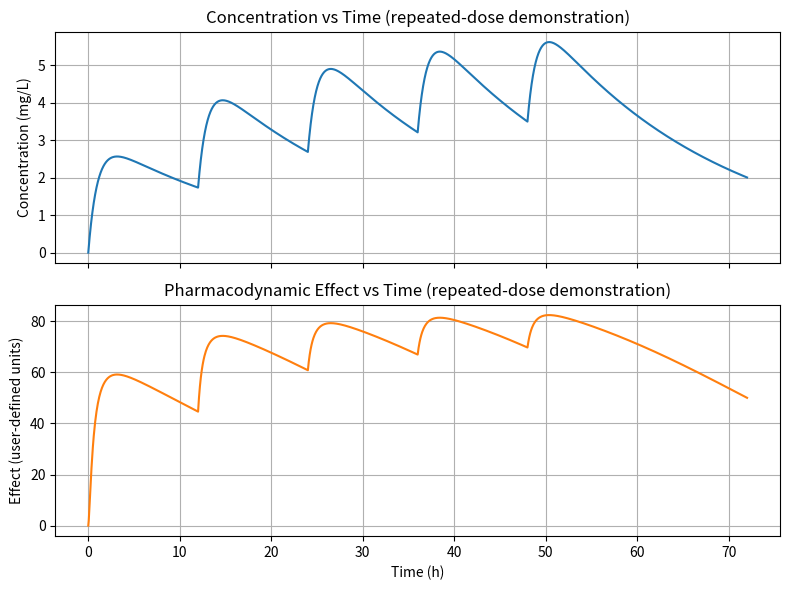

Recreate this plot in Python.
# -*- coding: utf-8 -*-
"""Untitled32.ipynb

Automatically generated by Colab.

Original file is located at
    https://colab.research.google.com/drive/1KTydcXhgOYdMCctCGCuP5_3GMitfFhVa
"""

# -*- coding: utf-8 -*-
"""Untitled29.ipynb

Automatically generated by Colab.

Original file is located at
    https://colab.research.google.com/drive/1Ffxu2RxDDwnnTFIK5KCcaDgwyS2evOqQ
"""

# -*- coding: utf-8 -*-
"""Untitled28.ipynb

Automatically generated by Colab.

Original file is located at
    https://colab.research.google.com/drive/1Maowu1dnATetSGI3d_qj8Edv9KzpN2bg
"""

"""
One-compartment oral PK with first-order absorption and direct stimulatory sigmoid Emax PD.

Units:
 - time: hours (h)
 - amount: milligrams (mg)
 - volume: liters (L)
 - clearance: L/h
 - concentration: mg/L
 - ka, ke: 1/h
 - F: dimensionless (0..1)
 - effect units: user-defined (E0, Emax)

Deterministic, single-dose base implementation with explicit validation and diagnostics.
"""
from typing import Dict, Optional, Sequence, Tuple
import numpy as np
from scipy.integrate import solve_ivp
import matplotlib.pyplot as plt

# -------------------------
# Default numerical options
# -------------------------
DEFAULT_RK_METHOD = "RK45"
DEFAULT_RTOL = 1e-8
DEFAULT_ATOL = 1e-10
# ke consistency tolerances
KE_RTOL = 1e-8
KE_ATOL = 1e-12


# -------------------------
# Validation utilities
# -------------------------
def _is_finite_number(x: float) -> bool:
    return np.isfinite(x)


def validate_parameters(
    Dose: float,
    F: float,
    ka: float,
    V: float,
    CL: float,
    EC50: float,
    gamma: float,
    Emax: float,
    E0: float,
    t_start: float,
    t_end: float,
    t_eval: Optional[Sequence[float]],
    ke_supplied: Optional[float] = None,
) -> Tuple[float, float]:
    """
    Validate inputs and compute ke = CL / V.
    Raises ValueError with informative messages for invalid inputs.
    Returns computed ke and the negativity tolerance (abs, in mg).
    """
    # Basic numeric checks
    params = dict(Dose=Dose, F=F, ka=ka, V=V, CL=CL, EC50=EC50, gamma=gamma, Emax=Emax, E0=E0, t_start=t_start, t_end=t_end)
    for name, val in params.items():
        if not _is_finite_number(val):
            raise ValueError(f"Parameter {name} must be a finite number; got {val!r}.")

    if Dose < 0:
        raise ValueError("Dose must be >= 0.")
    if not (0.0 <= F <= 1.0):
        raise ValueError("F (bioavailability) must satisfy 0 <= F <= 1.")
    if ka <= 0.0:
        raise ValueError("ka must be > 0 (1/h).")
    if V <= 0.0:
        raise ValueError("V must be > 0 (L).")
    if CL <= 0.0:
        raise ValueError("CL must be > 0 (L/h).")
    if EC50 <= 0.0:
        raise ValueError("EC50 must be > 0 (mg/L).")
    if gamma <= 0.0:
        raise ValueError("gamma must be > 0 (dimensionless).")
    if Emax < 0.0:
        raise ValueError("Emax must be >= 0 for the stimulatory model.")
    # time checks
    if not (_is_finite_number(t_start) and _is_finite_number(t_end)):
        raise ValueError("t_start and t_end must be finite numbers.")
    if t_end <= t_start:
        raise ValueError("t_end must be greater than t_start.")
    if t_eval is not None:
        t_eval_arr = np.asarray(t_eval, dtype=float)
        if t_eval_arr.ndim != 1:
            raise ValueError("t_eval must be a 1-D sequence of times.")
        if t_eval_arr.size < 1:
            raise ValueError("t_eval must have at least 1 element.")
        if not np.all(np.isfinite(t_eval_arr)):
            raise ValueError("All t_eval values must be finite.")
        if not (t_eval_arr[0] >= t_start - 1e-14 and t_eval_arr[-1] <= t_end + 1e-14):
            raise ValueError("t_eval values must lie within [t_start, t_end].")
        if t_eval_arr.size > 1:
            if not np.all(np.diff(t_eval_arr) > 0):
                raise ValueError("t_eval must be strictly increasing (no duplicates).")
    # compute ke and compare if supplied
    ke = float(CL / V)
    if ke_supplied is not None:
        if not _is_finite_number(ke_supplied):
            raise ValueError("Supplied ke must be finite.")
        if not np.isclose(ke, ke_supplied, rtol=KE_RTOL, atol=KE_ATOL):
            raise ValueError(
                f"Supplied ke={ke_supplied:.12g} is inconsistent with CL/V={ke:.12g} "
                f"(tolerances rtol={KE_RTOL}, atol={KE_ATOL})."
            )
    # negativity tolerance relative to problem scale (amount units: mg)
    neg_tol = max(1e-12, 1e-8 * max(1.0, float(Dose)))
    return ke, neg_tol


def validate_solver_controls(
    rtol: float,
    atol: float,
) -> None:
    """
    Validate that ODE solver tolerances are scalar, finite, and strictly positive.
    Raises ValueError for invalid inputs.
    """
    if not _is_finite_number(rtol):
        raise ValueError(f"rtol must be finite; got {rtol!r}.")
    if not _is_finite_number(atol):
        raise ValueError(f"atol must be finite; got {atol!r}.")
    if rtol <= 0.0:
        raise ValueError(f"rtol must be > 0; got {rtol}.")
    if atol <= 0.0:
        raise ValueError(f"atol must be > 0; got {atol}.")


# -------------------------
# PK ODE function
# -------------------------
def pk_ode(t: float, y: Sequence[float], ka: float, ke: float, F: float) -> np.ndarray:
    """
    ODE right-hand side for the two-state PK model.
    y[0] = A_gut (mg)
    y[1] = A_central (mg)
    Returns derivatives [dA_gut/dt, dA_central/dt].
    """
    A_gut = float(y[0])
    A_central = float(y[1])
    dA_gut = -ka * A_gut
    dA_central = F * ka * A_gut - ke * A_central
    return np.array([dA_gut, dA_central], dtype=float)


# -------------------------
# Analytical PK reference functions
# -------------------------
def analytical_pk_unequal_rates(
    tau: np.ndarray,
    Dose: float,
    F: float,
    ka: float,
    ke: float,
    V: float,
) -> Tuple[np.ndarray, np.ndarray, np.ndarray]:
    """
    Analytical solution for one-compartment oral PK with first-order absorption (ka != ke).

    Parameters
    ----------
    tau : ndarray
        Elapsed time (t - t_start), shape (n,).
    Dose : float
        Single oral dose (mg).
    F : float
        Bioavailability (dimensionless, 0..1).
    ka : float
        Absorption rate constant (1/h).
    ke : float
        Elimination rate constant (1/h).
    V : float
        Volume of distribution (L).

    Returns
    -------
    A_gut : ndarray
        Amount in gut compartment (mg).
    A_central : ndarray
        Amount in central compartment (mg).
    concentration : ndarray
        Plasma concentration (mg/L).

    Notes
    -----
    Uses the closed-form solution for ka != ke:
      A_gut(t) = Dose * exp(-ka * tau)
      A_central(t) = F * Dose * ka / (ka - ke) * (exp(-ke * tau) - exp(-ka * tau))
    """
    tau = np.asarray(tau, dtype=float)
    A_gut = Dose * np.exp(-ka * tau)
    rate_diff = ka - ke
    A_central = F * Dose * ka / rate_diff * (np.exp(-ke * tau) - np.exp(-ka * tau))
    concentration = A_central / V
    return A_gut, A_central, concentration


def analytical_pk_equal_rates(
    tau: np.ndarray,
    Dose: float,
    F: float,
    k: float,
    V: float,
) -> Tuple[np.ndarray, np.ndarray, np.ndarray]:
    """
    Analytical solution for one-compartment oral PK with first-order absorption (ka == ke == k).

    Parameters
    ----------
    tau : ndarray
        Elapsed time (t - t_start), shape (n,).
    Dose : float
        Single oral dose (mg).
    F : float
        Bioavailability (dimensionless, 0..1).
    k : float
        Rate constant (ka == ke, 1/h).
    V : float
        Volume of distribution (L).

    Returns
    -------
    A_gut : ndarray
        Amount in gut compartment (mg).
    A_central : ndarray
        Amount in central compartment (mg).
    concentration : ndarray
        Plasma concentration (mg/L).

    Notes
    -----
    Uses the limiting analytical solution as ka -> ke:
      A_gut(t) = Dose * exp(-k * tau)
      A_central(t) = F * Dose * k * tau * exp(-k * tau)
    """
    tau = np.asarray(tau, dtype=float)
    A_gut = Dose * np.exp(-k * tau)
    A_central = F * Dose * k * tau * np.exp(-k * tau)
    concentration = A_central / V
    return A_gut, A_central, concentration


# -------------------------
# PD function: stimulatory sigmoid Emax
# -------------------------
def sigmoid_emax(
    concentration: np.ndarray,
    E0: float,
    Emax: float,
    EC50: float,
    gamma: float,
    conc_neg_tol: float = 0.0,
) -> np.ndarray:
    """
    Compute E(C) = E0 + Emax * C^gamma / (EC50^gamma + C^gamma).

    Works with scalars or arrays (NumPy). Safely handles tiny negative concentrations
    by clipping to zero if abs(value) <= conc_neg_tol; raises if more negative.

    Uses a numerically stable formulation based on the dimensionless ratio x = C / EC50:
      - For x <= 1: z = x^gamma; frac = z / (1 + z)
      - For x > 1: z = x^(-gamma); frac = 1 / (1 + z)

    This avoids unnecessary overflow when computing large powers.

    Parameters
    ----------
    concentration : array-like
        Plasma concentration (mg/L), scalar or ndarray.
    E0 : float
        Baseline effect.
    Emax : float
        Maximum effect (must be >= 0).
    EC50 : float
        Concentration producing 50% effect (must be > 0, mg/L).
    gamma : float
        Hill coefficient (must be > 0).
    conc_neg_tol : float, optional
        Tolerance for clipping tiny negative concentrations to zero (mg/L).
        Default: 0.0.

    Returns
    -------
    effect : ndarray
        Pharmacodynamic effect (same shape as concentration).

    Raises
    ------
    ValueError
        If conc_neg_tol < 0, or if concentration has values more negative than -conc_neg_tol.
    """
    C = np.asarray(concentration, dtype=float)

    # Validate and handle tiny negative concentrations
    if conc_neg_tol < 0:
        raise ValueError("conc_neg_tol must be nonnegative.")
    neg_mask = C < 0.0
    if np.any(neg_mask):
        max_neg = float(np.min(C[neg_mask]))
        if max_neg < -conc_neg_tol:
            raise ValueError(
                f"Concentration has values more negative ({max_neg:.3g}) than allowed tolerance {-conc_neg_tol:.3g}."
            )
        # Clip tiny negatives to zero for stable fractional powers
        C = np.maximum(C, 0.0)

    # Validate PD parameters
    if EC50 <= 0:
        raise ValueError(f"EC50 must be > 0; got {EC50}.")
    if gamma <= 0:
        raise ValueError(f"gamma must be > 0; got {gamma}.")

    # Compute dimensionless concentration ratio
    x = C / EC50

    # Numerically stable Hill fraction computation
    # For x <= 1: z = x^gamma, frac = z / (1 + z)
    # For x > 1: z = x^(-gamma), frac = 1 / (1 + z)
    frac = np.zeros_like(C, dtype=float)

    # Case 1: x <= 1
    mask_low = x <= 1.0
    if np.any(mask_low):
        z_low = np.power(x[mask_low], gamma)
        frac[mask_low] = z_low / (1.0 + z_low)

    # Case 2: x > 1
    mask_high = x > 1.0
    if np.any(mask_high):
        z_high = np.power(x[mask_high], -gamma)
        frac[mask_high] = 1.0 / (1.0 + z_high)

    return float(E0) + float(Emax) * frac


# -------------------------
# Simulation function
# -------------------------
def simulate_pkpd(
    Dose: float,
    F: float,
    ka: float,
    V: float,
    CL: float,
    E0: float,
    Emax: float,
    EC50: float,
    gamma: float,
    t_start: float = 0.0,
    t_end: float = 48.0,
    t_eval: Optional[Sequence[float]] = None,
    ke_supplied: Optional[float] = None,
    method: str = DEFAULT_RK_METHOD,
    rtol: float = DEFAULT_RTOL,
    atol: float = DEFAULT_ATOL,
    dosing_interval: Optional[float] = None,
    n_doses: int = 1,
) -> Dict[str, np.ndarray]:
    """
    Simulate the two-state PK model and PD effect over the given time range.

    Supports repeated identical instantaneous oral administrations at constant intervals.

    Parameters added:
      dosing_interval: Optional[float]
        Dosing interval in hours between identical repeated doses. If None and n_doses==1,
        behaves as single-dose. If provided must be > 0.0 (even when n_doses==1).
      n_doses: int
        Number of identical doses to administer (>=1). Must be an integer (not bool).

    Returns a dict with keys:
      "time", "A_gut", "A_central", "concentration", "effect", "ke", "units"
    """
    # Validate inputs and compute derived ke and negativity tolerance
    ke, neg_tol_single = validate_parameters(
        Dose=Dose,
        F=F,
        ka=ka,
        V=V,
        CL=CL,
        EC50=EC50,
        gamma=gamma,
        Emax=Emax,
        E0=E0,
        t_start=t_start,
        t_end=t_end,
        t_eval=t_eval,
        ke_supplied=ke_supplied,
    )

    # Validate solver controls
    validate_solver_controls(rtol=rtol, atol=atol)

    # Validate n_doses
    if isinstance(n_doses, bool):
        raise ValueError("n_doses must be an integer >= 1 (not boolean).")
    if not (isinstance(n_doses, (int, np.integer))):
        raise ValueError("n_doses must be an integer value >= 1.")
    if int(n_doses) != n_doses:
        raise ValueError("n_doses must be an integer value (no fractional doses).")
    if n_doses < 1:
        raise ValueError("n_doses must be >= 1.")
    n_doses = int(n_doses)

    # Validate dosing_interval if supplied
    if dosing_interval is not None:
        if not _is_finite_number(dosing_interval):
            raise ValueError("dosing_interval must be a finite number when supplied.")
        if dosing_interval <= 0.0:
            raise ValueError("dosing_interval must be > 0 when supplied.")

    # If multiple doses requested, dosing_interval is mandatory
    if n_doses > 1 and dosing_interval is None:
        raise ValueError("dosing_interval must be provided when n_doses > 1.")

    # Build evaluation grid if not provided: spacing 0.05 h by default
    if t_eval is None:
        dt = 0.05  # hours
        t_eval_arr = np.arange(t_start, t_end + dt / 2.0, dt, dtype=float)
    else:
        t_eval_arr = np.asarray(t_eval, dtype=float)

    # Construct dose_times
    if n_doses == 1:
        dose_times = np.array([t_start], dtype=float)
    else:
        dose_times = (t_start + np.arange(n_doses, dtype=float) * float(dosing_interval))

    # Validate dose_times finite and final dose <= t_end
    if not np.all(np.isfinite(dose_times)):
        raise ValueError("Computed dose_times contain non-finite values.")
    # allow small tolerance
    if dose_times[-1] > t_end + 1e-12:
        raise ValueError("Final scheduled dose occurs after t_end.")

    # Max step policy (global)
    fastest_rate = max(ka, ke)
    if fastest_rate <= 0.0:
        max_step_by_rate = np.inf
    else:
        max_step_by_rate = 0.1 / fastest_rate

    if t_eval_arr.size == 1:
        eval_spacing = np.inf
    else:
        eval_spacing = float(np.min(np.diff(t_eval_arr)))
    max_step = float(min(eval_spacing, max_step_by_rate))
    if not np.isfinite(max_step) or max_step <= 0:
        max_step = (t_end - t_start) / 100.0

    # initial zero state and apply first dose at t_start as per convention
    y = np.array([0.0, 0.0], dtype=float)
    current_t = float(t_start)

    # negativity tolerance scaled for repeated dosing
    neg_tol = max(1e-12, 1e-8 * max(1.0, float(Dose) * float(n_doses)))

    # Prepare outputs corresponding exactly to t_eval_arr
    times_out = []
    A_gut_out = []
    A_central_out = []

    # Helper: mask for selecting t_eval in intervals
    def select_times(left, right, include_left=False, include_right=False):
        # left < t <= right  or variations
        # use small tolerance
        tol = 1e-14
        if include_left and include_right:
            mask = (t_eval_arr >= left - tol) & (t_eval_arr <= right + tol)
        elif include_left:
            mask = (t_eval_arr >= left - tol) & (t_eval_arr < right - tol)
        elif include_right:
            mask = (t_eval_arr > left + tol) & (t_eval_arr <= right + tol)
        else:
            mask = (t_eval_arr > left + tol) & (t_eval_arr < right - tol)
        return t_eval_arr[mask]

    # Iterate over doses: apply dose, then integrate to next dose
    for i, t_dose in enumerate(dose_times):
        t_dose = float(t_dose)
        # Integrate from current_t to t_dose (to obtain pre-dose state and any requested eval points between)
        if t_dose > current_t:
            # select times strictly between current_t and t_dose
            internal_times = select_times(current_t, t_dose, include_left=False, include_right=False)
            # Solve from current_t to t_dose
            sol = solve_ivp(
                fun=lambda t, y: pk_ode(t, y, ka=ka, ke=ke, F=F),
                t_span=(current_t, t_dose),
                y0=y,
                method=method,
                t_eval=internal_times if internal_times.size > 0 else None,
                rtol=rtol,
                atol=atol,
                max_step=max_step,
                dense_output=True,
            )
            if sol.status != 0 or not sol.success:
                raise RuntimeError(f"ODE solver failed on interval [{current_t}, {t_dose}]: message='{sol.message}', status={sol.status}")
            # collect internal eval points if any
            if internal_times.size > 0:
                times_seg = sol.t
                y_seg = sol.y
                for tt, aa, ac in zip(times_seg, y_seg[0, :], y_seg[1, :]):
                    times_out.append(float(tt))
                    A_gut_out.append(float(aa))
                    A_central_out.append(float(ac))
            # obtain pre-dose state at t_dose via dense output
            y_pre = sol.sol(t_dose).reshape(2,)
        else:
            # no integration needed; we're at the dose time
            y_pre = y.copy()

        # apply instantaneous oral dose: add full Dose to A_gut per convention
        y = y_pre.copy()
        y[0] = y[0] + float(Dose)

        # If t_dose is requested in t_eval_arr, record post-dose state for that time
        # (returned value at exact dose times must be post-dose)
        mask_eq = np.isclose(t_eval_arr, t_dose, rtol=0.0, atol=1e-14)
        if np.any(mask_eq):
            # there may be one matching index; append in chronological order
            times_out.append(t_dose)
            A_gut_out.append(float(y[0]))
            A_central_out.append(float(y[1]))

        current_t = t_dose

    # After last dose, integrate from current_t to t_end and collect any remaining eval points
    if t_end > current_t:
        final_times = select_times(current_t, float(t_end), include_left=False, include_right=True)
        sol = solve_ivp(
            fun=lambda t, y: pk_ode(t, y, ka=ka, ke=ke, F=F),
            t_span=(current_t, float(t_end)),
            y0=y,
            method=method,
            t_eval=final_times if final_times.size > 0 else None,
            rtol=rtol,
            atol=atol,
            max_step=max_step,
            dense_output=True,
        )
        if sol.status != 0 or not sol.success:
            raise RuntimeError(f"ODE solver failed on interval [{current_t}, {t_end}]: message='{sol.message}', status={sol.status}")
        if final_times.size > 0:
            times_seg = sol.t
            y_seg = sol.y
            for tt, aa, ac in zip(times_seg, y_seg[0, :], y_seg[1, :]):
                times_out.append(float(tt))
                A_gut_out.append(float(aa))
                A_central_out.append(float(ac))
    else:
        # No final integration; but if t_end equals current_t and t_end requested in t_eval it was handled when applying dose
        pass

    # Now times_out should correspond to the subset of t_eval_arr that we recorded. Ensure ordering matches t_eval_arr
    # Build arrays aligned to full t_eval_arr by mapping indices
    # Initialize arrays
    n_times = t_eval_arr.size
    A_gut_full = np.empty(n_times, dtype=float)
    A_central_full = np.empty(n_times, dtype=float)
    # Fill with NaNs to detect missing
    A_gut_full.fill(np.nan)
    A_central_full.fill(np.nan)

    # Map recorded outputs
    for tt, ag, ac in zip(times_out, A_gut_out, A_central_out):
        # find matching index in t_eval_arr
        idx = np.nonzero(np.isclose(t_eval_arr, tt, rtol=0.0, atol=1e-14))[0]
        if idx.size == 0:
            # this recorded time is not in t_eval_arr (shouldn't happen)
            continue
        j = idx[0]
        A_gut_full[j] = ag
        A_central_full[j] = ac

    # Some t_eval points may correspond to no recorded outputs (e.g., before first recorded point if t_eval has values < t_start)
    # For such points, compute by dense output propagation using piecewise approach: evaluate numeric integration on-the-fly
    # But by construction validate_parameters ensured t_eval within [t_start, t_end]. We must fill any remaining NaNs by evaluating
    # the model via analytical superposition as fallback (numerically exact for linear PK). Use analytical superposition to fill any missing entries.

    missing = np.isnan(A_gut_full)
    if np.any(missing):
        # Use analytical superposition to compute missing entries
        t_missing = t_eval_arr[missing]
        A_gut_ref = np.zeros_like(t_missing, dtype=float)
        A_central_ref = np.zeros_like(t_missing, dtype=float)
        # choose equal-rate rule consistent with repository tolerances
        equal_rates = np.isclose(ka, ke, rtol=KE_RTOL, atol=KE_ATOL)
        for j, tval in enumerate(t_missing):
            # sum over doses that occur at or before tval
            contrib_Ag = 0.0
            contrib_Ac = 0.0
            for td in dose_times:
                if td <= tval + 1e-14:
                    tau = tval - td
                    if not equal_rates:
                        ag, ac, _ = analytical_pk_unequal_rates(np.array([tau]), Dose, F, ka, ke, V)
                    else:
                        ag, ac, _ = analytical_pk_equal_rates(np.array([tau]), Dose, F, ka, V)
                    contrib_Ag += float(ag[0])
                    contrib_Ac += float(ac[0])
            A_gut_ref[j] = contrib_Ag
            A_central_ref[j] = contrib_Ac
        A_gut_full[missing] = A_gut_ref
        A_central_full[missing] = A_central_ref

    # Final finite checks
    if not (np.all(np.isfinite(A_gut_full)) and np.all(np.isfinite(A_central_full)) and np.all(np.isfinite(t_eval_arr))):
        raise RuntimeError("Integration produced non-finite values in states or time.")

    min_A_gut = float(np.min(A_gut_full))
    min_A_central = float(np.min(A_central_full))
    if min_A_gut < -neg_tol or min_A_central < -neg_tol:
        raise RuntimeError(
            f"Solver produced materially negative state(s): min(A_gut)={min_A_gut:.3g}, min(A_central)={min_A_central:.3g}; "
            f"negativity tolerance={neg_tol:.3g}."
        )

    A_gut_clipped = np.maximum(A_gut_full, 0.0)
    A_central_clipped = np.maximum(A_central_full, 0.0)

    concentration = A_central_clipped / float(V)

    if not np.all(np.isfinite(concentration)):
        raise RuntimeError("Non-finite concentration values encountered.")
    if np.min(concentration) < -1e-14:
        raise RuntimeError("Concentration has negative values beyond minimal numerical noise.")

    effect = sigmoid_emax(concentration, E0=E0, Emax=Emax, EC50=EC50, gamma=gamma, conc_neg_tol=1e-14)

    results = {
        "time": t_eval_arr,  # h
        "A_gut": A_gut_clipped,  # mg
        "A_central": A_central_clipped,  # mg
        "concentration": concentration,  # mg/L
        "effect": effect,  # effect units
        "ke": ke,  # 1/h
        "units": {
            "time": "h",
            "amount": "mg",
            "volume": "L",
            "concentration": "mg/L",
            "ke": "1/h",
            "effect": "user-defined units",
        },
        "meta": {
            "method": method,
            "rtol": rtol,
            "atol": atol,
            "max_step": max_step,
            "negativity_tolerance_amount_mg": neg_tol,
            "ke_consistency_rtol": KE_RTOL,
            "ke_consistency_atol": KE_ATOL,
            "dosing_convention": "Each instantaneous oral administration adds the full nominal Dose to A_gut; F applied only in absorption flux F*ka*A_gut; repeated doses at dose_times.",
            "bioavailability_convention": "F applied in absorption flux F*ka*A_gut; CL and V are systemic (not apparent)",
            "n_doses": n_doses,
            "dosing_interval": float(dosing_interval) if dosing_interval is not None else None,
            "dose_times": np.asarray(dose_times, dtype=float),
        },
    }
    return results


# -------------------------
# Plotting
# -------------------------
def plot_pkpd(results: Dict[str, np.ndarray], title_suffix: str = "") -> None:
    """
    Plot concentration-time and effect-time from simulation results dictionary.
    Does not re-run simulation; accepts the returned dict from simulate_pkpd.
    """
    t = results["time"]
    C = results["concentration"]
    E = results["effect"]
    units = results.get("units", {})
    time_unit = units.get("time", "h")
    conc_unit = units.get("concentration", "mg/L")
    eff_unit = units.get("effect", "units")

    fig, axes = plt.subplots(2, 1, figsize=(8, 6), sharex=True)
    axes[0].plot(t, C, color="C0", lw=1.5)
    axes[0].set_ylabel(f"Concentration ({conc_unit})", fontsize=10)
    axes[0].set_title(f"Concentration vs Time {title_suffix}".strip())
    axes[0].grid(True)

    axes[1].plot(t, E, color="C1", lw=1.5)
    axes[1].set_xlabel(f"Time ({time_unit})", fontsize=10)
    axes[1].set_ylabel(f"Effect ({eff_unit})", fontsize=10)
    axes[1].set_title(f"Pharmacodynamic Effect vs Time {title_suffix}".strip())
    axes[1].grid(True)

    plt.tight_layout()
    plt.show()


# -------------------------
# Runnable demonstration
# -------------------------
if __name__ == "__main__":
    # Synthetic demonstration parameters (for demonstration only, not a real drug)
    Dose = 100.0  # mg
    F = 0.6  # fraction (dimensionless)
    ka = 1.0  # 1/h (absorption is relatively fast; t1/2,abs ~ 0.693 h)
    V = 20.0  # L
    CL = 1.0  # L/h -> ke = 0.05 1/h (t1/2,elim ~ 13.86 h)
    # PD parameters
    E0 = 0.0  # baseline effect units
    Emax = 100.0  # effect units
    EC50 = 2.0  # mg/L
    gamma = 1.5  # Hill coefficient (dimensionless)

    # Repeated dosing regimen demonstration
    t_start = 0.0
    dosing_interval = 12.0  # h
    n_doses = 5
    t_end = t_start + dosing_interval * (n_doses - 1) + 24.0  # run 24 h beyond last dose

    dt = 0.05
    t_eval = np.arange(t_start, t_end + dt / 2.0, dt, dtype=float)

    results = simulate_pkpd(
        Dose=Dose,
        F=F,
        ka=ka,
        V=V,
        CL=CL,
        E0=E0,
        Emax=Emax,
        EC50=EC50,
        gamma=gamma,
        t_start=t_start,
        t_end=t_end,
        t_eval=t_eval,
        dosing_interval=dosing_interval,
        n_doses=n_doses,
    )

    # Validation checks (PK identity, PD behavior, state checks) - extended for repeated dosing
    ke_computed = results["ke"]
    ke_expected = CL / V
    assert np.isclose(ke_computed, ke_expected, rtol=KE_RTOL, atol=KE_ATOL), "ke inconsistency."

    # PD checks
    C_zero = 0.0
    C_half = EC50
    C_high = 1000.0 * EC50

    E_at_0 = sigmoid_emax(np.array([C_zero]), E0=E0, Emax=Emax, EC50=EC50, gamma=gamma)[0]
    E_at_half = sigmoid_emax(np.array([C_half]), E0=E0, Emax=Emax, EC50=EC50, gamma=gamma)[0]
    E_at_high = sigmoid_emax(np.array([C_high]), E0=E0, Emax=Emax, EC50=EC50, gamma=gamma)[0]

    assert np.allclose(E_at_0, E0, rtol=1e-12, atol=1e-12), "PD check failed at C=0."
    assert np.allclose(E_at_half, E0 + Emax / 2.0, rtol=1e-8, atol=1e-12), "PD check failed at C=EC50."

    ratio = C_high / EC50
    expected_high = E0 + Emax * ratio**gamma / (1.0 + ratio**gamma)
    assert np.allclose(E_at_high, expected_high, rtol=1e-12, atol=1e-12), \
        f"PD check failed at C=1000*EC50: computed {E_at_high:.8g}, expected {expected_high:.8g}."

    asymptotic_effect = E0 + Emax
    residual = asymptotic_effect - E_at_high
    assert residual > 0, f"Residual should be positive; got {residual:.3g}."
    expected_residual = Emax / (1.0 + ratio**gamma)
    assert np.allclose(residual, expected_residual, rtol=1e-12, atol=1e-12), \
        f"Asymptotic residual mismatch: computed {residual:.8g}, expected {expected_residual:.8g}."

    # Additional repeated-dose tests: analytical superposition
    # Build analytical reference via superposition
    tvals = results["time"]
    equal_rates = np.isclose(ka, ke_computed, rtol=KE_RTOL, atol=KE_ATOL)
    A_gut_ref = np.zeros_like(tvals)
    A_central_ref = np.zeros_like(tvals)
    for i, tval in enumerate(tvals):
        contrib_ag = 0.0
        contrib_ac = 0.0
        for td in results["meta"]["dose_times"]:
            if td <= tval + 1e-14:
                tau = tval - td
                if not equal_rates:
                    ag, ac, _ = analytical_pk_unequal_rates(np.array([tau]), Dose, F, ka, ke_computed, V)
                else:
                    ag, ac, _ = analytical_pk_equal_rates(np.array([tau]), Dose, F, ka, V)
                contrib_ag += float(ag[0])
                contrib_ac += float(ac[0])
        A_gut_ref[i] = contrib_ag
        A_central_ref[i] = contrib_ac

    # Compare numerical vs analytical superposition
    tol_r = 1e-6
    assert np.allclose(results["A_gut"], A_gut_ref, rtol=tol_r, atol=1e-8), "Repeated-dose A_gut differs from analytical superposition."
    assert np.allclose(results["A_central"], A_central_ref, rtol=tol_r, atol=1e-8), "Repeated-dose A_central differs from analytical superposition."

    # Dose-jump checks: at each scheduled dose time, compare the returned post-dose state
    # against the true pre-dose state at the SAME time.
    for td in results["meta"]["dose_times"]:
        # find index of exact dose time
        idx = np.nonzero(np.isclose(tvals, td, rtol=0.0, atol=1e-14))[0]
        assert idx.size == 1, "Dose time not present in evaluation grid for jump check."
        j = idx[0]

        post_ag = results["A_gut"][j]
        post_ac = results["A_central"][j]

        # compute true pre-dose state at the same td by summing analytical contributions
        pre_ag = 0.0
        pre_ac = 0.0
        for prev_td in results["meta"]["dose_times"]:
            if prev_td < td - 1e-14:
                tau = td - prev_td
                if not equal_rates:
                    ag, ac, _ = analytical_pk_unequal_rates(np.array([tau]), Dose, F, ka, ke_computed, V)
                else:
                    ag, ac, _ = analytical_pk_equal_rates(np.array([tau]), Dose, F, ka, V)
                pre_ag += float(ag[0])
                pre_ac += float(ac[0])

        assert np.isclose(
            post_ag - pre_ag,
            Dose,
            rtol=1e-8,
            atol=1e-8,
        ), (
            f"A_gut jump at t={td} not equal to Dose: "
            f"pre={pre_ag}, post={post_ag}, "
            f"jump={post_ag - pre_ag}, Dose={Dose}"
        )

        assert np.isclose(
            post_ac,
            pre_ac,
            rtol=1e-8,
            atol=1e-8,
        ), (
            f"A_central discontinuity at t={td}: "
            f"pre={pre_ac}, post={post_ac}"
        )

    # Accumulation: ensure last pre-dose amount positive when dosing interval shorter than elimination
    if n_doses > 1:
        # compute true pre-dose state at last dose using analytical superposition
        last_td = results["meta"]["dose_times"][-1]
        idx_last = np.nonzero(np.isclose(tvals, last_td, rtol=0.0, atol=1e-14))[0]
        if idx_last.size == 1:
            jlast = idx_last[0]
            # compute true pre-dose A_gut at last_td
            pre_last_ag = 0.0
            for prev_td in results["meta"]["dose_times"]:
                if prev_td < last_td - 1e-14:
                    tau = last_td - prev_td
                    if not equal_rates:
                        ag, ac, _ = analytical_pk_unequal_rates(np.array([tau]), Dose, F, ka, ke_computed, V)
                    else:
                        ag, ac, _ = analytical_pk_equal_rates(np.array([tau]), Dose, F, ka, V)
                    pre_last_ag += float(ag[0])
            # Ensure there is residual in gut before last dose when accumulation expected
            assert pre_last_ag > 0.0 or np.isclose(pre_last_ag, 0.0), "No residual in gut before last dose when accumulation expected."

    # Equal-rate edge case check: exercise equal-rate analytical branch
    # run small test where ka == ke
    ka_eq = 0.5
    ke_eq = ka_eq
    results_eq = simulate_pkpd(
        Dose=50.0,
        F=0.5,
        ka=ka_eq,
        V=10.0,
        CL=ke_eq * 10.0,
        E0=0.0,
        Emax=10.0,
        EC50=1.0,
        gamma=1.0,
        t_start=0.0,
        t_end=24.0,
        t_eval=np.linspace(0, 24.0, 121),
        dosing_interval=6.0,
        n_doses=4,
    )
    tvals_eq = results_eq["time"]
    A_gut_ref_eq = np.zeros_like(tvals_eq)
    A_central_ref_eq = np.zeros_like(tvals_eq)
    for i, tval in enumerate(tvals_eq):
        contrib_ag = 0.0
        contrib_ac = 0.0
        for td in results_eq["meta"]["dose_times"]:
            if td <= tval + 1e-14:
                tau = tval - td
                ag, ac, _ = analytical_pk_equal_rates(np.array([tau]), 50.0, 0.5, ka_eq, 10.0)
                contrib_ag += float(ag[0])
                contrib_ac += float(ac[0])
        A_gut_ref_eq[i] = contrib_ag
        A_central_ref_eq[i] = contrib_ac
    assert np.allclose(results_eq["A_gut"], A_gut_ref_eq, rtol=1e-6, atol=1e-8), "Equal-rate A_gut mismatch."
    assert np.allclose(results_eq["A_central"], A_central_ref_eq, rtol=1e-6, atol=1e-8), "Equal-rate A_central mismatch."

    # Invalid regimen handling checks
    bad_cases = [0, -1, 2.5, True]
    for bc in bad_cases:
        try:
            simulate_pkpd(Dose=100.0, F=0.5, ka=1.0, V=20.0, CL=1.0, E0=0.0, Emax=1.0, EC50=1.0, gamma=1.0, n_doses=bc)
            raise AssertionError("Invalid n_doses did not raise")
        except ValueError:
            pass

    try:
        simulate_pkpd(Dose=100.0, F=0.5, ka=1.0, V=20.0, CL=1.0, E0=0.0, Emax=1.0, EC50=1.0, gamma=1.0, n_doses=2, dosing_interval=None)
        raise AssertionError("Missing dosing_interval did not raise")
    except ValueError:
        pass

    bad_intervals = [0.0, -1.0, np.nan, np.inf]
    for bi in bad_intervals:
        try:
            simulate_pkpd(Dose=100.0, F=0.5, ka=1.0, V=20.0, CL=1.0, E0=0.0, Emax=1.0, EC50=1.0, gamma=1.0, n_doses=1, dosing_interval=bi)
            raise AssertionError("Invalid dosing_interval did not raise")
        except ValueError:
            pass

    # Existing state checks
    assert np.all(np.isfinite(results["A_gut"])) and np.all(np.isfinite(results["A_central"]))
    assert np.min(results["A_gut"]) >= -results["meta"]["negativity_tolerance_amount_mg"] - 1e-15
    assert np.min(results["A_central"]) >= -results["meta"]["negativity_tolerance_amount_mg"] - 1e-15
    assert np.all(results["concentration"] >= -1e-14)

    print("=" * 70)
    print("Repeated-dose simulation and checks completed successfully.")
    print("=" * 70)

    plot_pkpd(results, title_suffix="(repeated-dose demonstration)")
